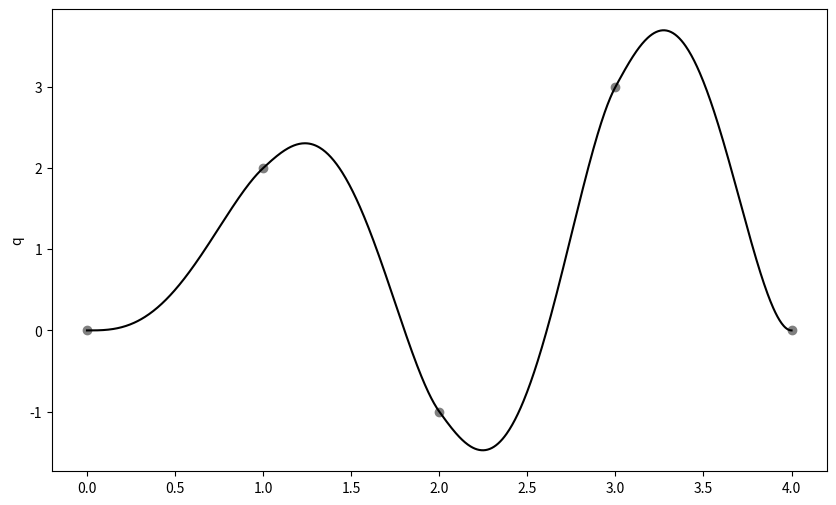

The script that saved this image:
import numpy as np
import matplotlib.pyplot as plt
from scipy.interpolate import CubicSpline

def spline_434(times, positions):
    """
    Calcola una SPLine 434: combinazione di polinomi di grado 3 e 4.

    Parameters:
    - times: array-like, istanti di tempo corrispondenti ai punti noti
    - positions: array-like, posizioni verticali corrispondenti ai punti noti

    Returns:
    - splines: lista di funzioni polinomiali (una per ogni intervallo)
    """
    n = len(times) - 1
    splines = []

    for i in range(n):
        # Intervallo corrente
        t0, t1 = times[i], times[i+1]
        p0, p1 = positions[i], positions[i+1]

        # Calcolo velocità iniziale e finale
        v0 = 0 if i == 0 else (positions[i] - positions[i-1]) / (times[i] - times[i-1])
        v1 = 0 if i == n - 1 else (positions[i+1] - positions[i]) / (times[i+1] - times[i])

        # Durata dell'intervallo
        dt = t1 - t0

        # Condizioni iniziali e finali
        # p(t0) = p0, p(t1) = p1, v(t0) = v0, v(t1) = v1
        # Usa polinomi di grado 4 per garantire continuità di posizione e velocità
        A = np.array([
            [1, t0, t0**2, t0**3, t0**4],  # p(t0) = p0
            [0, 1,  2*t0, 3*t0**2, 4*t0**3],  # v(t0) = v0
            [1, t1, t1**2, t1**3, t1**4],  # p(t1) = p1
            [0, 1,  2*t1, 3*t1**2, 4*t1**3],  # v(t1) = v1
            [0, 0,    2,    6*t0, 12*t0**2]  # a(t0) continuo
        ])
        b = np.array([p0, v0, p1, v1, 0])  # Condizioni

        coeffs = np.linalg.solve(A, b)
        splines.append(coeffs)

    return splines

def eval_spline(coeffs, t):
    """Valuta una spline (polinomio di grado 4) dato un tempo t."""
    return coeffs[0] + coeffs[1]*t + coeffs[2]*t**2 + coeffs[3]*t**3 + coeffs[4]*t**4

def plot_spline_434(times, positions, splines, resolution=1000):
    """
    Traccia la SPLine 434 e i punti noti.

    Parameters:
    - times: array-like, istanti di tempo corrispondenti ai punti noti
    - positions: array-like, posizioni verticali corrispondenti ai punti noti
    - splines: lista di coefficienti dei polinomi spline 434
    - resolution: int, numero di punti per la grafica della spline
    """
    t_dense = np.linspace(min(times), max(times), resolution)
    p_dense = np.zeros_like(t_dense)

    for i, t in enumerate(t_dense):
        # Determina l'intervallo corrente
        for j in range(len(times) - 1):
            if times[j] <= t <= times[j+1]:
                coeffs = splines[j]
                p_dense[i] = eval_spline(coeffs, t)
                break

    # Grafico
    plt.figure(figsize=(10, 6))
    plt.plot(t_dense, p_dense, label='SPLine 434', color='black')
    plt.scatter(times, positions, color='grey', label='Punti Noti')
    plt.ylabel('q')
    plt.savefig("SPLine_v2.png", dpi=300)
    plt.show()

# Esempio di utilizzo
if __name__ == "__main__":
    # Punti noti: istanti di tempo e posizioni verticali
    times = [0, 1, 2, 3, 4]  # Istanti di tempo
    positions = [0, 2, -1, 3, 0]  # Posizioni verticali

    # Calcolo della SPLine 434
    splines = spline_434(times, positions)

    # Traccia la SPLine 434
    plot_spline_434(times, positions, splines)
